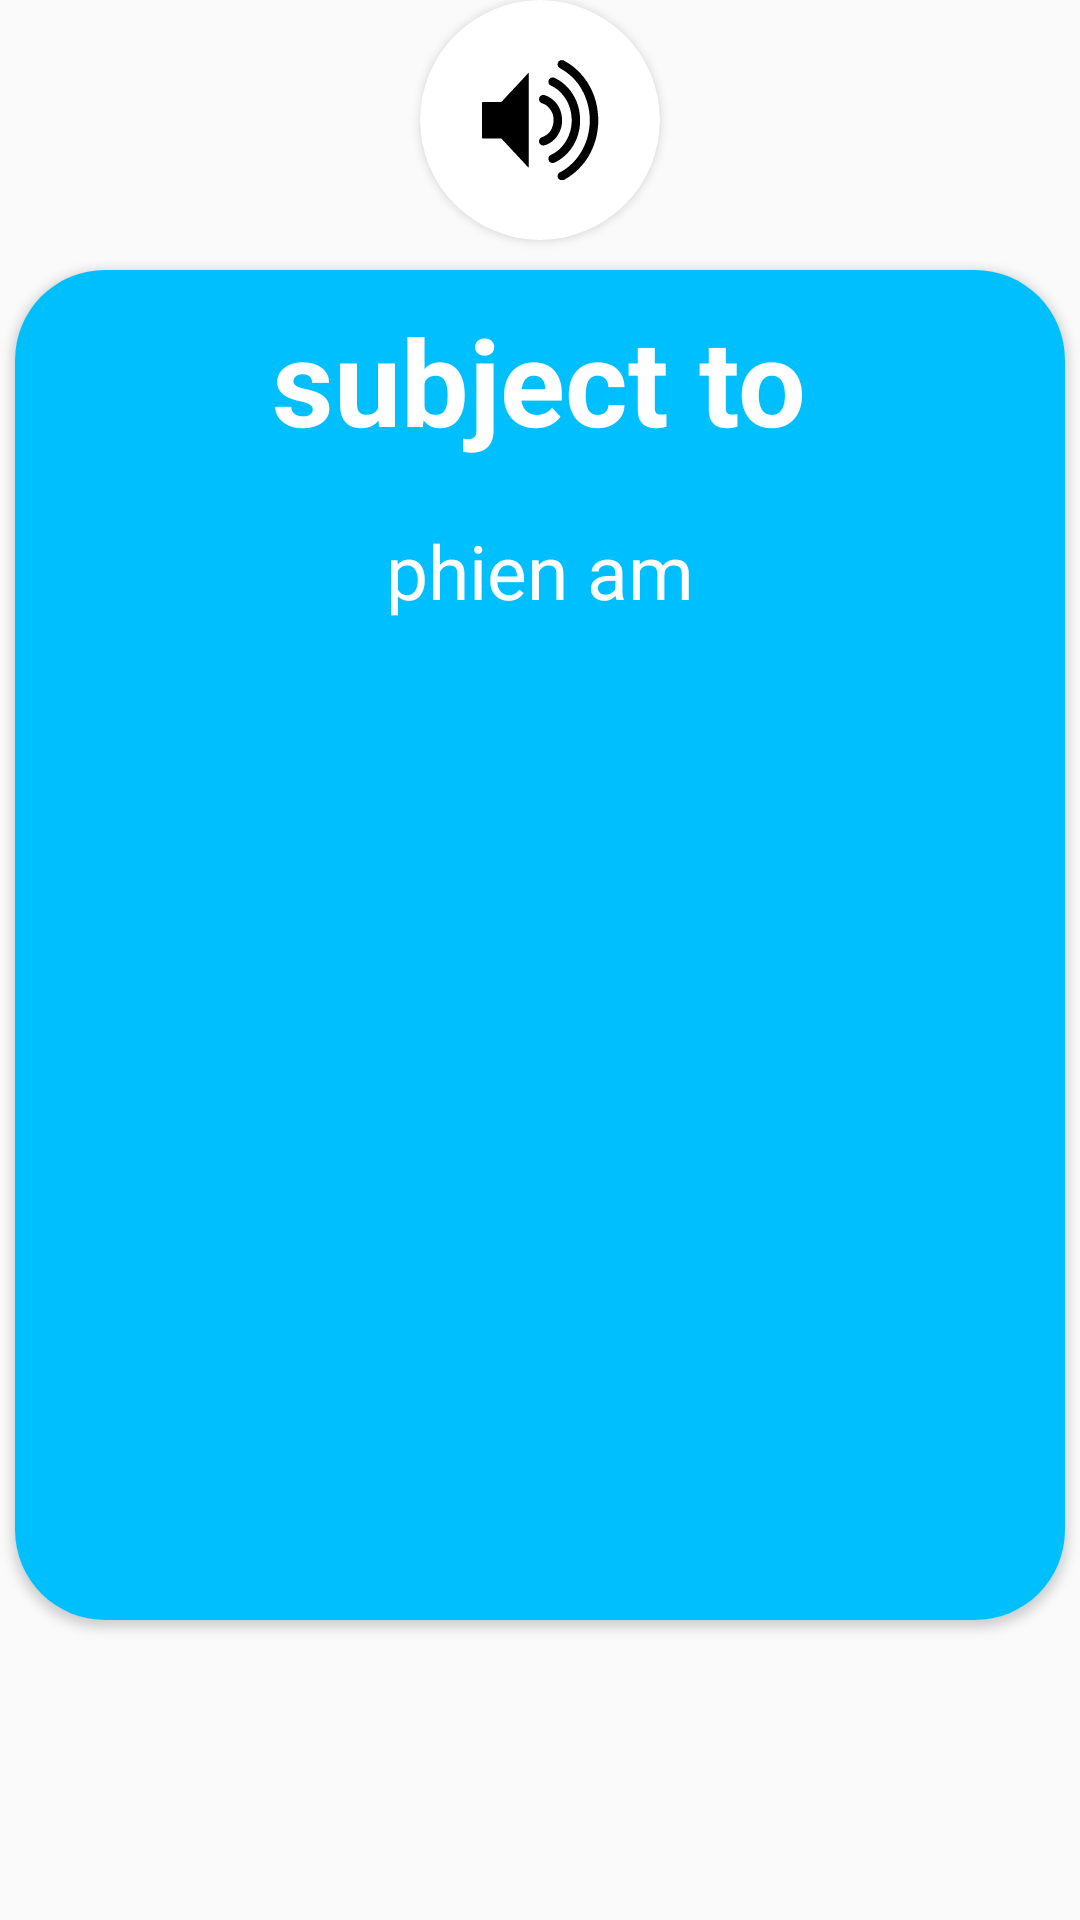

Write the Android layout XML for this screen, with the resource values it uses.
<!-- AndroidManifest.xml: application theme Theme.MyApplication -->
<!-- res/layout/fragment_card_front.xml -->
<?xml version="1.0" encoding="utf-8"?>
<LinearLayout xmlns:android="http://schemas.android.com/apk/res/android"
    android:layout_width="match_parent"
    android:layout_height="match_parent"
    android:gravity="center_horizontal"
    android:orientation="vertical"
    xmlns:app="http://schemas.android.com/apk/res-auto">

    <androidx.cardview.widget.CardView
        android:layout_width="80dp"
        android:layout_height="80dp"
        app:cardCornerRadius="40dp"

        >
        <LinearLayout
            android:id="@+id/btnLoudReviewVocabFront"
            android:layout_width="match_parent"
            android:layout_height="match_parent"
            android:gravity="center"
            >

            <ImageView
                android:layout_width="40dp"
                android:layout_height="40dp"
                android:src="@drawable/ic_loud_speaker_black"/>

        </LinearLayout>

    </androidx.cardview.widget.CardView>

    <androidx.cardview.widget.CardView
        android:layout_marginTop="10dp"
        android:layout_width="350dp"
        android:layout_height="450dp"
        app:cardCornerRadius="30dp"
        android:outlineAmbientShadowColor="@color/private_account"
        >
        <LinearLayout

            android:background="#00BFFF"
            android:layout_width="match_parent"
            android:layout_height="match_parent"
            android:orientation="vertical"
            android:gravity="center_horizontal"
            >

            <TextView
                android:id="@+id/txTitleVocabReviewFront"
                android:layout_margin="10dp"
                android:textColor="#FFFFFF"
                android:layout_width="wrap_content"
                android:layout_height="wrap_content"
                android:text="subject to"
                android:textSize="40sp"
                android:textStyle="bold"
                android:textAlignment="center"
                />
            <TextView
                android:id="@+id/txtPhienam"
                android:layout_margin="10dp"
                android:textColor="#FFFFFF"
                android:layout_width="wrap_content"
                android:layout_height="wrap_content"
                android:text="phien am"
                android:textSize="25sp"
                />
            <ImageView
                android:id="@+id/imgVocabReviewFront"
                android:layout_margin="5dp"
                android:layout_width="300dp"
                android:layout_height="250dp"
                android:src="@drawable/icboss"
                />


        </LinearLayout>

    </androidx.cardview.widget.CardView>

</LinearLayout>
<!-- resources referenced by this layout -->
<resources>
  <color name="private_account">#E6A236</color>
  <!-- drawable ic_loud_speaker_black: vector/xml drawable (drawable, 4425 chars, omitted) -->
  <style name="Theme.MyApplication" parent="Theme.AppCompat.Light.NoActionBar">
          
          <item name="colorPrimary">@color/purple_500</item>
          <item name="colorPrimaryVariant">@color/purple_700</item>
          <item name="colorOnPrimary">@color/white</item>
          
          <item name="colorSecondary">@color/teal_200</item>
          <item name="colorSecondaryVariant">@color/teal_700</item>
          <item name="colorOnSecondary">@color/black</item>
          
          <item name="android:statusBarColor" tools:targetApi="l">?attr/colorPrimaryVariant</item>
          
  
      </style>
  <color name="purple_500">#FF6200EE</color>
  <color name="purple_700">#FF3700B3</color>
  <color name="white">#FFFFFFFF</color>
  <color name="teal_200">#FF03DAC5</color>
  <color name="teal_700">#FF018786</color>
  <color name="black">#FF000000</color>
</resources>
